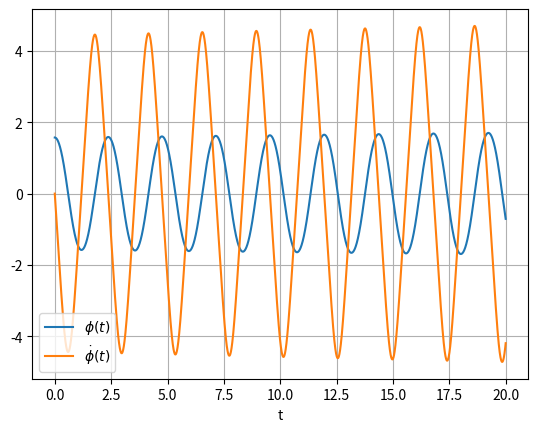

Recreate this plot in Python.
import numpy as np
import matplotlib.pyplot as plt


def setup_simulation(simulation_time, step_time):
    number_of_steps = int(simulation_time / step_time)
    time_array = np.zeros(number_of_steps)
    phi = np.zeros(number_of_steps)   # angular displacement in radians
    omega = np.zeros(number_of_steps)  # angular velocity in radians/second
    return number_of_steps, time_array, phi, omega


def setup_inital_conditions(initial_phi, initial_omega):
    phi[0] = initial_phi
    omega[0] = initial_omega


def run_simulation():
    for i in range(0, number_of_steps-1):
        phi[i + 1] = omega[i] * STEP_TIME + phi[i]
        omega[i + 1] = (-G / L * np.sin(phi[i])) * STEP_TIME + omega[i]
        time_array[i + 1] = (i + 1) * STEP_TIME


def plot_results() -> None:
    plt.plot(time_array, phi, label='$\phi(t)$')
    plt.plot(time_array, omega, label='$\dot{\phi}(t)$')
    plt.legend(loc='best')
    plt.xlabel('t')
    plt.grid()
    plt.show()


if __name__ == "__main__":
    L = 1                 # Length of pendulum [m]
    G = 9.81              # Gravity Acceleration  [m/s^2]
    SIMULATION_TIME = 20  # [s]
    STEP_TIME = 0.001     # [s]
    number_of_steps, time_array, phi, omega = setup_simulation(
        SIMULATION_TIME, STEP_TIME)
    setup_inital_conditions(initial_phi=np.pi/2,  # Initial angular velocity (at rest)
                            initial_omega=0)     # Initial angular displacement (90 degrees, horizontal position)
    run_simulation()
    plot_results()
